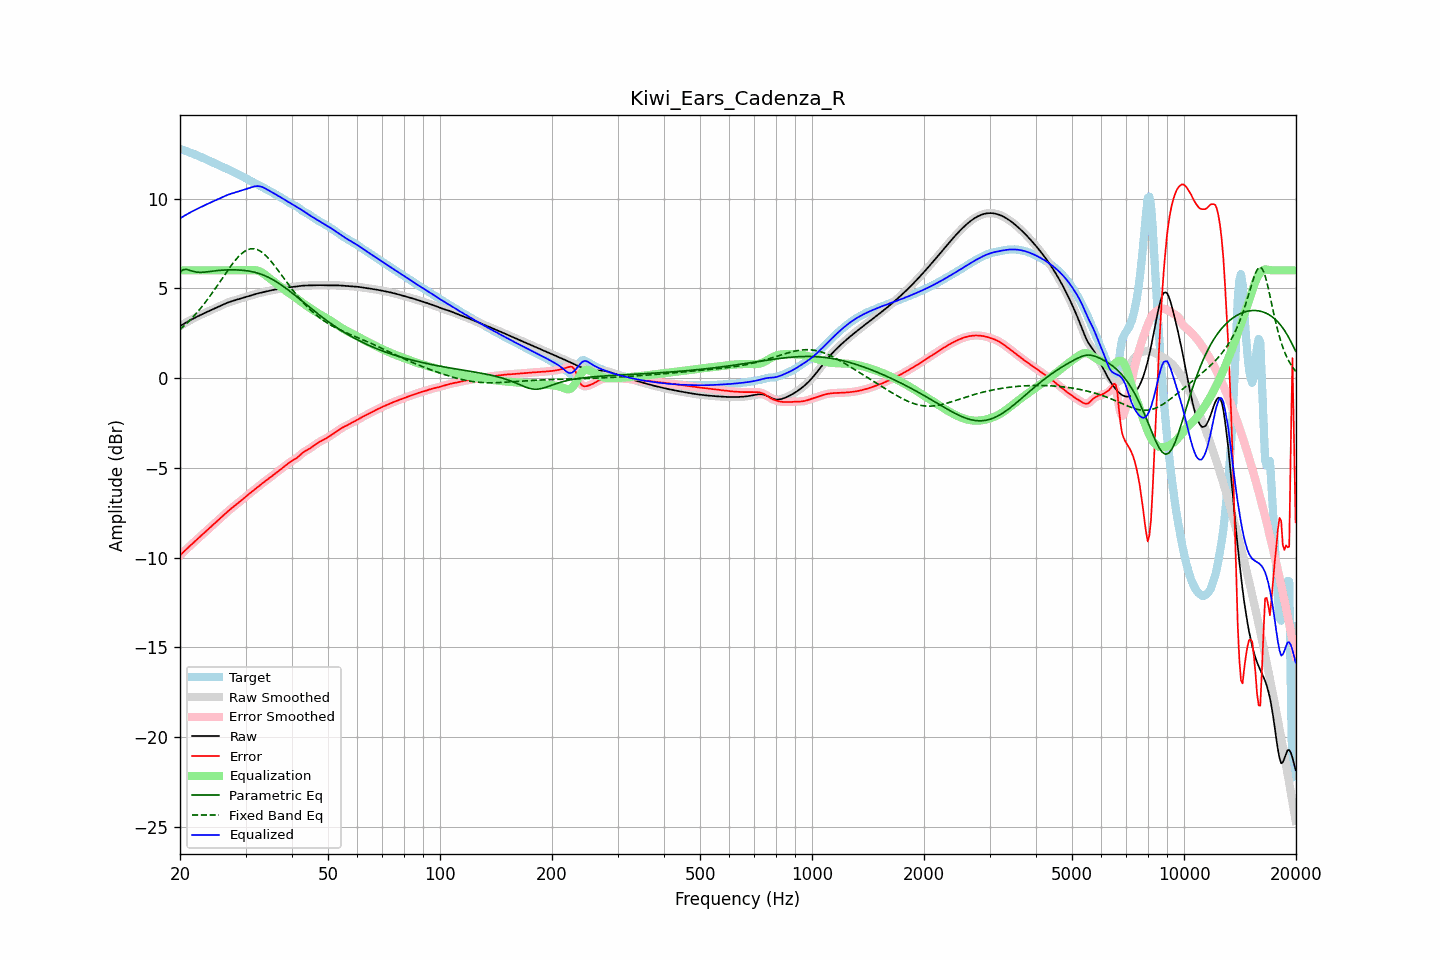

Values plotted in this chart, from the file beside it:
frequency, raw, error, smoothed, error_smoothed, equalization, parametric_eq, fixed_band_eq, equalized_raw, equalized_smoothed, target
20.00, 2.89, -9.88, 2.89, -9.88, 6.00, 5.90, 2.71, 8.89, 8.89, 12.77
20.20, 2.95, -9.79, 2.95, -9.79, 6.00, 5.97, 2.78, 8.95, 8.95, 12.74
20.40, 3.00, -9.70, 3.00, -9.70, 6.00, 6.04, 2.86, 9.00, 9.00, 12.70
20.61, 3.05, -9.61, 3.05, -9.61, 6.00, 6.05, 2.95, 9.05, 9.05, 12.67
20.81, 3.11, -9.53, 3.11, -9.53, 6.00, 6.06, 3.03, 9.11, 9.11, 12.64
21.02, 3.16, -9.45, 3.16, -9.45, 6.00, 6.03, 3.12, 9.16, 9.16, 12.60
21.23, 3.21, -9.36, 3.21, -9.36, 6.00, 6.01, 3.21, 9.21, 9.21, 12.57
21.44, 3.25, -9.28, 3.25, -9.28, 6.00, 5.98, 3.30, 9.25, 9.25, 12.53
21.66, 3.30, -9.20, 3.30, -9.20, 6.00, 5.95, 3.39, 9.30, 9.30, 12.50
21.87, 3.35, -9.11, 3.35, -9.12, 6.00, 5.93, 3.49, 9.35, 9.35, 12.46
22.09, 3.39, -9.03, 3.39, -9.03, 6.00, 5.91, 3.59, 9.39, 9.39, 12.43
22.31, 3.44, -8.95, 3.44, -8.95, 6.00, 5.90, 3.69, 9.44, 9.44, 12.39
22.54, 3.48, -8.87, 3.48, -8.87, 6.00, 5.89, 3.80, 9.48, 9.48, 12.35
22.76, 3.52, -8.79, 3.52, -8.79, 6.00, 5.89, 3.91, 9.52, 9.52, 12.31
22.99, 3.57, -8.71, 3.57, -8.71, 6.00, 5.89, 4.02, 9.57, 9.57, 12.27
23.22, 3.61, -8.63, 3.61, -8.63, 6.00, 5.90, 4.13, 9.61, 9.61, 12.24
23.45, 3.65, -8.54, 3.65, -8.54, 6.00, 5.91, 4.25, 9.65, 9.65, 12.20
23.69, 3.69, -8.46, 3.69, -8.46, 6.00, 5.92, 4.37, 9.69, 9.69, 12.16
23.92, 3.73, -8.38, 3.73, -8.38, 6.00, 5.93, 4.49, 9.73, 9.73, 12.11
24.16, 3.77, -8.30, 3.77, -8.30, 6.00, 5.94, 4.61, 9.77, 9.77, 12.07
24.40, 3.81, -8.21, 3.81, -8.21, 6.00, 5.95, 4.73, 9.81, 9.81, 12.03
24.65, 3.85, -8.13, 3.85, -8.13, 6.00, 5.96, 4.86, 9.85, 9.85, 11.98
24.89, 3.89, -8.05, 3.89, -8.05, 6.00, 5.98, 4.99, 9.89, 9.89, 11.94
25.14, 3.94, -7.96, 3.94, -7.96, 6.00, 5.99, 5.12, 9.94, 9.94, 11.90
25.39, 3.98, -7.88, 3.98, -7.88, 6.00, 5.99, 5.25, 9.98, 9.98, 11.86
25.65, 4.02, -7.80, 4.02, -7.80, 6.00, 6.00, 5.38, 10.02, 10.02, 11.82
25.91, 4.06, -7.72, 4.06, -7.72, 6.00, 6.01, 5.52, 10.06, 10.06, 11.79
26.16, 4.10, -7.64, 4.10, -7.64, 6.00, 6.01, 5.65, 10.10, 10.10, 11.75
26.43, 4.14, -7.56, 4.14, -7.56, 6.00, 6.02, 5.78, 10.14, 10.14, 11.71
26.69, 4.18, -7.48, 4.18, -7.48, 6.00, 6.02, 5.91, 10.18, 10.18, 11.66
26.96, 4.21, -7.40, 4.21, -7.41, 6.00, 6.03, 6.04, 10.21, 10.21, 11.62
27.23, 4.24, -7.33, 4.24, -7.33, 6.00, 6.03, 6.16, 10.24, 10.24, 11.57
27.50, 4.27, -7.25, 4.27, -7.25, 6.00, 6.03, 6.29, 10.27, 10.27, 11.53
27.77, 4.30, -7.18, 4.30, -7.18, 6.00, 6.03, 6.40, 10.30, 10.30, 11.48
28.05, 4.33, -7.11, 4.33, -7.11, 6.00, 6.03, 6.52, 10.33, 10.33, 11.44
28.33, 4.36, -7.04, 4.36, -7.04, 6.00, 6.02, 6.62, 10.36, 10.36, 11.40
28.62, 4.38, -6.97, 4.38, -6.97, 6.00, 6.02, 6.73, 10.38, 10.38, 11.35
28.90, 4.41, -6.90, 4.41, -6.90, 6.00, 6.02, 6.82, 10.41, 10.41, 11.31
29.19, 4.44, -6.82, 4.44, -6.82, 6.00, 6.01, 6.90, 10.44, 10.44, 11.26
29.48, 4.47, -6.75, 4.47, -6.75, 6.00, 6.00, 6.98, 10.47, 10.47, 11.22
29.78, 4.50, -6.67, 4.50, -6.67, 6.00, 5.99, 7.05, 10.50, 10.50, 11.17
30.08, 4.52, -6.60, 4.52, -6.60, 6.00, 5.98, 7.10, 10.52, 10.52, 11.12
30.38, 4.55, -6.52, 4.55, -6.52, 6.00, 5.97, 7.15, 10.55, 10.55, 11.07
30.68, 4.58, -6.45, 4.58, -6.45, 6.00, 5.96, 7.18, 10.58, 10.58, 11.03
30.99, 4.60, -6.38, 4.60, -6.38, 6.01, 5.94, 7.20, 10.61, 10.61, 10.98
31.30, 4.63, -6.31, 4.63, -6.31, 6.01, 5.92, 7.20, 10.64, 10.64, 10.94
31.61, 4.66, -6.23, 4.66, -6.23, 6.01, 5.90, 7.20, 10.67, 10.67, 10.89
31.93, 4.68, -6.16, 4.68, -6.16, 6.00, 5.88, 7.18, 10.68, 10.68, 10.84
32.24, 4.70, -6.09, 4.70, -6.09, 5.99, 5.86, 7.16, 10.69, 10.69, 10.79
32.57, 4.73, -6.02, 4.73, -6.02, 5.96, 5.83, 7.12, 10.69, 10.69, 10.74
32.89, 4.75, -5.95, 4.75, -5.95, 5.92, 5.80, 7.07, 10.67, 10.67, 10.69
33.22, 4.77, -5.88, 4.77, -5.88, 5.87, 5.77, 7.00, 10.64, 10.64, 10.65
33.55, 4.79, -5.81, 4.79, -5.81, 5.82, 5.73, 6.94, 10.61, 10.61, 10.60
33.89, 4.81, -5.74, 4.81, -5.74, 5.75, 5.69, 6.85, 10.56, 10.56, 10.55
34.23, 4.83, -5.67, 4.83, -5.67, 5.68, 5.65, 6.77, 10.51, 10.51, 10.50
34.57, 4.85, -5.60, 4.85, -5.60, 5.61, 5.61, 6.67, 10.46, 10.46, 10.45
34.92, 4.87, -5.53, 4.87, -5.53, 5.53, 5.57, 6.57, 10.41, 10.41, 10.40
35.27, 4.89, -5.46, 4.89, -5.46, 5.47, 5.52, 6.46, 10.36, 10.36, 10.35
35.62, 4.91, -5.40, 4.91, -5.40, 5.40, 5.47, 6.35, 10.31, 10.31, 10.31
35.97, 4.93, -5.33, 4.93, -5.33, 5.33, 5.42, 6.24, 10.26, 10.26, 10.26
... 635 more rows
